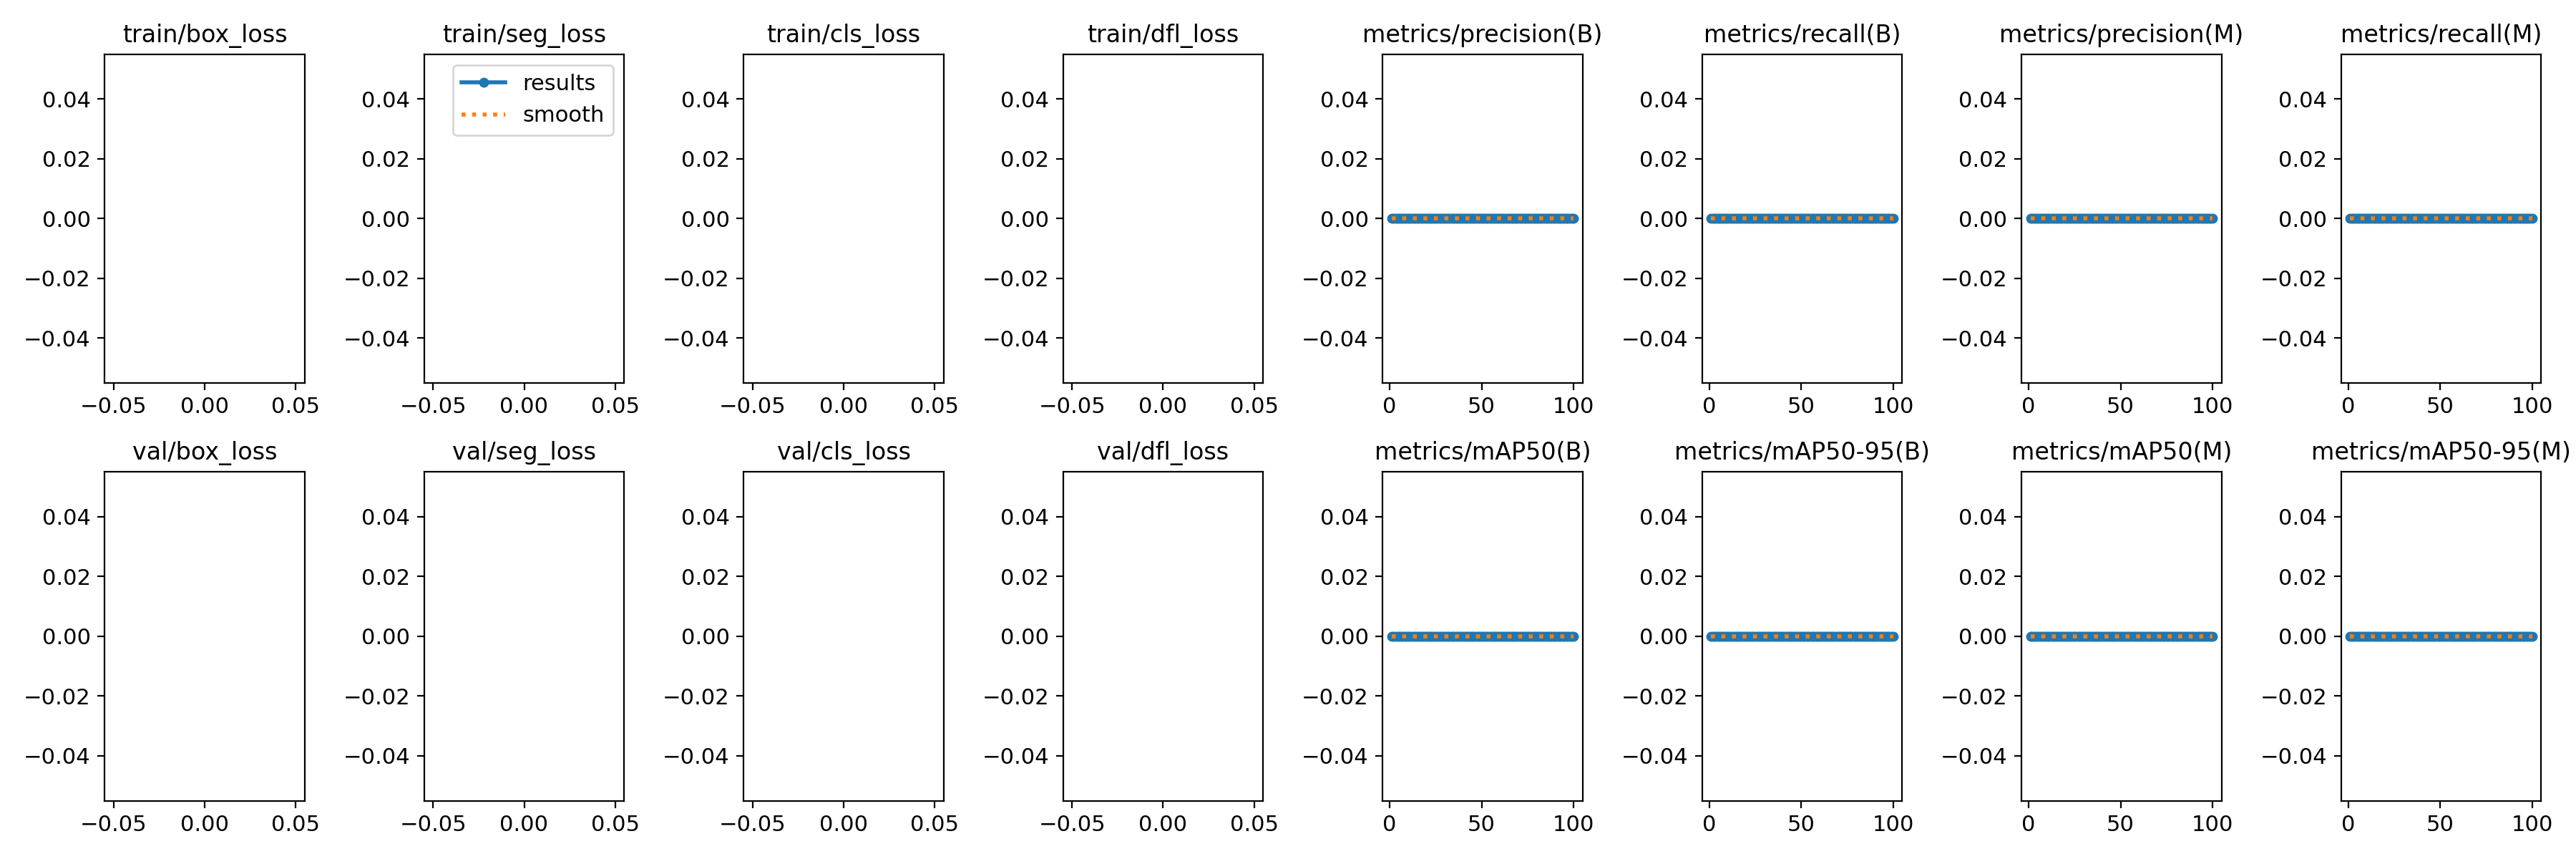

Data behind this chart, as committed beside it:
epoch, train/box_loss, train/seg_loss, train/cls_loss, train/dfl_loss, metrics/precision(B), metrics/recall(B), metrics/mAP50(B), metrics/mAP50-95(B), metrics/precision(M), metrics/recall(M), metrics/mAP50(M), metrics/mAP50-95(M), val/box_loss, val/seg_loss, val/cls_loss, val/dfl_loss, lr/pg0, lr/pg1, lr/pg2
1, nan, nan, nan, nan, 0, 0, 0, 0, 0, 0, 0, 0, nan, nan, nan, nan, 0.0006638, 0.0006638, 0.0006638
2, nan, nan, nan, nan, 0, 0, 0, 0, 0, 0, 0, 0, nan, nan, nan, nan, 0.001317, 0.001317, 0.001317
3, nan, nan, nan, nan, 0, 0, 0, 0, 0, 0, 0, 0, nan, nan, nan, nan, 0.001958, 0.001958, 0.001958
4, nan, nan, nan, nan, 0, 0, 0, 0, 0, 0, 0, 0, nan, nan, nan, nan, 0.001941, 0.001941, 0.001941
5, nan, nan, nan, nan, 0, 0, 0, 0, 0, 0, 0, 0, nan, nan, nan, nan, 0.001921, 0.001921, 0.001921
6, nan, nan, nan, nan, 0, 0, 0, 0, 0, 0, 0, 0, nan, nan, nan, nan, 0.001901, 0.001901, 0.001901
7, nan, nan, nan, nan, 0, 0, 0, 0, 0, 0, 0, 0, nan, nan, nan, nan, 0.001881, 0.001881, 0.001881
8, nan, nan, nan, nan, 0, 0, 0, 0, 0, 0, 0, 0, nan, nan, nan, nan, 0.001861, 0.001861, 0.001861
9, nan, nan, nan, nan, 0, 0, 0, 0, 0, 0, 0, 0, nan, nan, nan, nan, 0.001842, 0.001842, 0.001842
10, nan, nan, nan, nan, 0, 0, 0, 0, 0, 0, 0, 0, nan, nan, nan, nan, 0.001822, 0.001822, 0.001822
11, nan, nan, nan, nan, 0, 0, 0, 0, 0, 0, 0, 0, nan, nan, nan, nan, 0.001802, 0.001802, 0.001802
12, nan, nan, nan, nan, 0, 0, 0, 0, 0, 0, 0, 0, nan, nan, nan, nan, 0.001782, 0.001782, 0.001782
13, nan, nan, nan, nan, 0, 0, 0, 0, 0, 0, 0, 0, nan, nan, nan, nan, 0.001762, 0.001762, 0.001762
14, nan, nan, nan, nan, 0, 0, 0, 0, 0, 0, 0, 0, nan, nan, nan, nan, 0.001743, 0.001743, 0.001743
15, nan, nan, nan, nan, 0, 0, 0, 0, 0, 0, 0, 0, nan, nan, nan, nan, 0.001723, 0.001723, 0.001723
16, nan, nan, nan, nan, 0, 0, 0, 0, 0, 0, 0, 0, nan, nan, nan, nan, 0.001703, 0.001703, 0.001703
17, nan, nan, nan, nan, 0, 0, 0, 0, 0, 0, 0, 0, nan, nan, nan, nan, 0.001683, 0.001683, 0.001683
18, nan, nan, nan, nan, 0, 0, 0, 0, 0, 0, 0, 0, nan, nan, nan, nan, 0.001663, 0.001663, 0.001663
19, nan, nan, nan, nan, 0, 0, 0, 0, 0, 0, 0, 0, nan, nan, nan, nan, 0.001644, 0.001644, 0.001644
20, nan, nan, nan, nan, 0, 0, 0, 0, 0, 0, 0, 0, nan, nan, nan, nan, 0.001624, 0.001624, 0.001624
21, nan, nan, nan, nan, 0, 0, 0, 0, 0, 0, 0, 0, nan, nan, nan, nan, 0.001604, 0.001604, 0.001604
22, nan, nan, nan, nan, 0, 0, 0, 0, 0, 0, 0, 0, nan, nan, nan, nan, 0.001584, 0.001584, 0.001584
23, nan, nan, nan, nan, 0, 0, 0, 0, 0, 0, 0, 0, nan, nan, nan, nan, 0.001564, 0.001564, 0.001564
24, nan, nan, nan, nan, 0, 0, 0, 0, 0, 0, 0, 0, nan, nan, nan, nan, 0.001545, 0.001545, 0.001545
25, nan, nan, nan, nan, 0, 0, 0, 0, 0, 0, 0, 0, nan, nan, nan, nan, 0.001525, 0.001525, 0.001525
26, nan, nan, nan, nan, 0, 0, 0, 0, 0, 0, 0, 0, nan, nan, nan, nan, 0.001505, 0.001505, 0.001505
27, nan, nan, nan, nan, 0, 0, 0, 0, 0, 0, 0, 0, nan, nan, nan, nan, 0.001485, 0.001485, 0.001485
28, nan, nan, nan, nan, 0, 0, 0, 0, 0, 0, 0, 0, nan, nan, nan, nan, 0.001465, 0.001465, 0.001465
29, nan, nan, nan, nan, 0, 0, 0, 0, 0, 0, 0, 0, nan, nan, nan, nan, 0.001446, 0.001446, 0.001446
30, nan, nan, nan, nan, 0, 0, 0, 0, 0, 0, 0, 0, nan, nan, nan, nan, 0.001426, 0.001426, 0.001426
31, nan, nan, nan, nan, 0, 0, 0, 0, 0, 0, 0, 0, nan, nan, nan, nan, 0.001406, 0.001406, 0.001406
32, nan, nan, nan, nan, 0, 0, 0, 0, 0, 0, 0, 0, nan, nan, nan, nan, 0.001386, 0.001386, 0.001386
33, nan, nan, nan, nan, 0, 0, 0, 0, 0, 0, 0, 0, nan, nan, nan, nan, 0.001366, 0.001366, 0.001366
34, nan, nan, nan, nan, 0, 0, 0, 0, 0, 0, 0, 0, nan, nan, nan, nan, 0.001347, 0.001347, 0.001347
35, nan, nan, nan, nan, 0, 0, 0, 0, 0, 0, 0, 0, nan, nan, nan, nan, 0.001327, 0.001327, 0.001327
36, nan, nan, nan, nan, 0, 0, 0, 0, 0, 0, 0, 0, nan, nan, nan, nan, 0.001307, 0.001307, 0.001307
37, nan, nan, nan, nan, 0, 0, 0, 0, 0, 0, 0, 0, nan, nan, nan, nan, 0.001287, 0.001287, 0.001287
38, nan, nan, nan, nan, 0, 0, 0, 0, 0, 0, 0, 0, nan, nan, nan, nan, 0.001267, 0.001267, 0.001267
39, nan, nan, nan, nan, 0, 0, 0, 0, 0, 0, 0, 0, nan, nan, nan, nan, 0.001248, 0.001248, 0.001248
40, nan, nan, nan, nan, 0, 0, 0, 0, 0, 0, 0, 0, nan, nan, nan, nan, 0.001228, 0.001228, 0.001228
41, nan, nan, nan, nan, 0, 0, 0, 0, 0, 0, 0, 0, nan, nan, nan, nan, 0.001208, 0.001208, 0.001208
42, nan, nan, nan, nan, 0, 0, 0, 0, 0, 0, 0, 0, nan, nan, nan, nan, 0.001188, 0.001188, 0.001188
43, nan, nan, nan, nan, 0, 0, 0, 0, 0, 0, 0, 0, nan, nan, nan, nan, 0.001168, 0.001168, 0.001168
44, nan, nan, nan, nan, 0, 0, 0, 0, 0, 0, 0, 0, nan, nan, nan, nan, 0.001149, 0.001149, 0.001149
45, nan, nan, nan, nan, 0, 0, 0, 0, 0, 0, 0, 0, nan, nan, nan, nan, 0.001129, 0.001129, 0.001129
46, nan, nan, nan, nan, 0, 0, 0, 0, 0, 0, 0, 0, nan, nan, nan, nan, 0.001109, 0.001109, 0.001109
47, nan, nan, nan, nan, 0, 0, 0, 0, 0, 0, 0, 0, nan, nan, nan, nan, 0.001089, 0.001089, 0.001089
48, nan, nan, nan, nan, 0, 0, 0, 0, 0, 0, 0, 0, nan, nan, nan, nan, 0.001069, 0.001069, 0.001069
49, nan, nan, nan, nan, 0, 0, 0, 0, 0, 0, 0, 0, nan, nan, nan, nan, 0.00105, 0.00105, 0.00105
50, nan, nan, nan, nan, 0, 0, 0, 0, 0, 0, 0, 0, nan, nan, nan, nan, 0.00103, 0.00103, 0.00103
51, nan, nan, nan, nan, 0, 0, 0, 0, 0, 0, 0, 0, nan, nan, nan, nan, 0.00101, 0.00101, 0.00101
52, nan, nan, nan, nan, 0, 0, 0, 0, 0, 0, 0, 0, nan, nan, nan, nan, 0.0009902, 0.0009902, 0.0009902
53, nan, nan, nan, nan, 0, 0, 0, 0, 0, 0, 0, 0, nan, nan, nan, nan, 0.0009704, 0.0009704, 0.0009704
54, nan, nan, nan, nan, 0, 0, 0, 0, 0, 0, 0, 0, nan, nan, nan, nan, 0.0009506, 0.0009506, 0.0009506
55, nan, nan, nan, nan, 0, 0, 0, 0, 0, 0, 0, 0, nan, nan, nan, nan, 0.0009308, 0.0009308, 0.0009308
56, nan, nan, nan, nan, 0, 0, 0, 0, 0, 0, 0, 0, nan, nan, nan, nan, 0.000911, 0.000911, 0.000911
57, nan, nan, nan, nan, 0, 0, 0, 0, 0, 0, 0, 0, nan, nan, nan, nan, 0.0008912, 0.0008912, 0.0008912
58, nan, nan, nan, nan, 0, 0, 0, 0, 0, 0, 0, 0, nan, nan, nan, nan, 0.0008714, 0.0008714, 0.0008714
59, nan, nan, nan, nan, 0, 0, 0, 0, 0, 0, 0, 0, nan, nan, nan, nan, 0.0008516, 0.0008516, 0.0008516
60, nan, nan, nan, nan, 0, 0, 0, 0, 0, 0, 0, 0, nan, nan, nan, nan, 0.0008318, 0.0008318, 0.0008318
... 40 more rows
